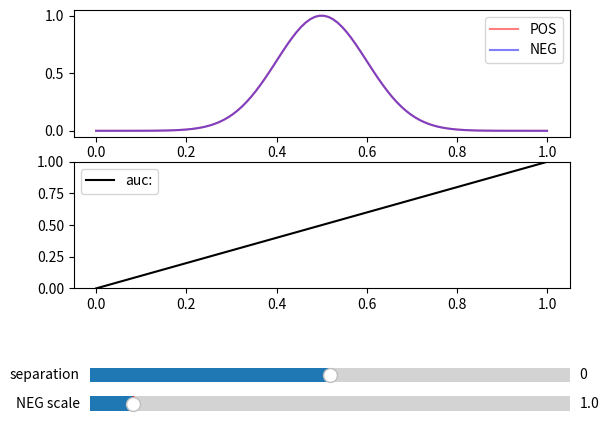

This figure's Python source:
import os, sys
import numpy as np
import matplotlib.pyplot as plt
from matplotlib.widgets import Slider

num_samples = 100
shift = 0.0
scale = 1

slider_separation = None
slider_scale = None

def on_key(event):
    current_separation = slider_separation.val
    current_scale  = slider_scale.val

    if event.key == 'right':
        delta = np.ceil(current_separation * 100) / 100 - current_separation
        if delta == 0:
            slider_separation.set_val(current_separation + 0.01)
        else:
            slider_separation.set_val(current_separation + delta)

    elif event.key == 'left':
        delta = current_separation - np.floor(current_separation * 100) / 100
        if delta == 0:
            slider_separation.set_val(current_separation - 0.01)
        else:
            slider_separation.set_val(current_separation - delta)
    
    elif event.key == 'up':
        delta = np.ceil(current_scale * 10) / 10 - current_scale
        if delta == 0:
            slider_scale.set_val(current_scale + 0.1)
        else:
            slider_scale.set_val(current_scale + delta)
    
    elif event.key == 'down':
        delta = current_scale - np.floor(current_scale * 10) / 10
        if delta == 0:
            slider_scale.set_val(current_scale - 0.1)
        else:
            slider_scale.set_val(current_scale - delta)

def gauss(x, a = 1, mu = 0, sigma = 1):
    return a * np.exp(-(x - mu) ** 2 / (2 * sigma ** 2))

def main():
    global num_samples, shift, scale, slider_separation, slider_scale

    print('Hit q-key to terminate')
    print('Slide the lever or hit arrow-key to change parameter')
    
    points = np.linspace(0, 1, num_samples)

    pos = gauss(points, 1, 0.5 + shift, 0.1)
    neg = gauss(points, scale, 0.5 - shift, 0.1)

    fig, ax = plt.subplots(2, 1)

    fig.canvas.mpl_connect('key_press_event', on_key)
    
    # 下にスライダーを配置したいので、グラフを上に移動する
    plt.subplots_adjust(bottom=0.3)

    plt_pos, = ax[0].plot(points, pos, color = 'red', alpha = 0.5, label = 'POS')
    plt_neg, = ax[0].plot(points, neg, color = 'blue', alpha = 0.5, label = 'NEG')
    ax[0].legend()

    true_rate = np.zeros((num_samples), np.float32)
    false_rate = np.zeros((num_samples), np.float32)

    for i in reversed(range(num_samples)):
        true_rate[i] = np.sum(pos[i:num_samples]) / np.sum(pos)
        false_rate[i] = np.sum(neg[i:num_samples]) / np.sum(neg)

    plt.subplot(2, 1, 2)
    plt.ylim(0.0, 1.0)
    plt_roc, = ax[1].plot(false_rate, true_rate, color = 'black', label = 'auc:')
    plt_roc2, = ax[1].plot(false_rate, true_rate, color = 'black', alpha = 0)
    legend = ax[1].legend()

    # Sliderの位置設定
    ax_sep = plt.axes([0.15, 0.09, 0.75, 0.06])
    ax_scale = plt.axes([0.15, 0.03, 0.75, 0.06])
    
    # Sliderオブジェクトのインスタンスの作成
    slider_separation = Slider(ax_sep, 'separation', -1, 1, valinit=shift)
    slider_scale = Slider(ax_scale, 'NEG scale', 0.1, 10, valinit=scale)

    def updatePlot():
        global shit, scale
        fig = plt.subplot(2, 1, 1)
        plt.ylim(0,max(1.0, scale))
        pos = gauss(points, 1, 0.5 + shift, 0.1)
        plt_pos.set_ydata(pos)
        neg = gauss(points, scale, 0.5 - shift, 0.1)
        plt_neg.set_ydata(neg)

        for i in reversed(range(num_samples)):
            true_rate[i] = np.sum(pos[i:num_samples]) / np.sum(pos)
            false_rate[i] = np.sum(neg[i:num_samples]) / np.sum(neg)

        auc = 0
        auc2 = 0

        for i in range(1, num_samples):
            auc += (true_rate[i-1] + true_rate[i] ) * (false_rate[i-1] - false_rate[i]) / 2
            auc2 += (false_rate[i-1] + false_rate[i] ) * (true_rate[i-1] - true_rate[i]) / 2

        if shift >= 0:

            plt_roc.set_xdata(false_rate)
            plt_roc.set_ydata(true_rate)
            plt_roc.set_linestyle('-')
            plt_roc2.set_alpha(0)

            label = 'auc:%1.5f' % auc

        else: # sliderの設定がマイナスの場合はPOSとNEGを入れ替えたROCを描画

            plt_roc.set_xdata(false_rate)
            plt_roc.set_ydata(true_rate)
            plt_roc.set_linestyle('-')

            plt_roc2.set_xdata(true_rate)
            plt_roc2.set_ydata(false_rate)
            plt_roc2.set_linestyle('--')
            plt_roc2.set_alpha(1)

            label = 'auc:%1.5f(%1.5f)' % (auc, auc2)

        legend.get_texts()[0].set_text(label)

    def separation_update(slider_val=shift):
        global shift
        shift = slider_val
        updatePlot()

    def scale_update(slider_val=scale):
        global scale
        scale = slider_val
        updatePlot()

    # Slider値変更時の処理の呼び出し
    slider_separation.on_changed(separation_update)
    slider_scale.on_changed(scale_update)

    plt.show()

if __name__ == '__main__':
    main()
